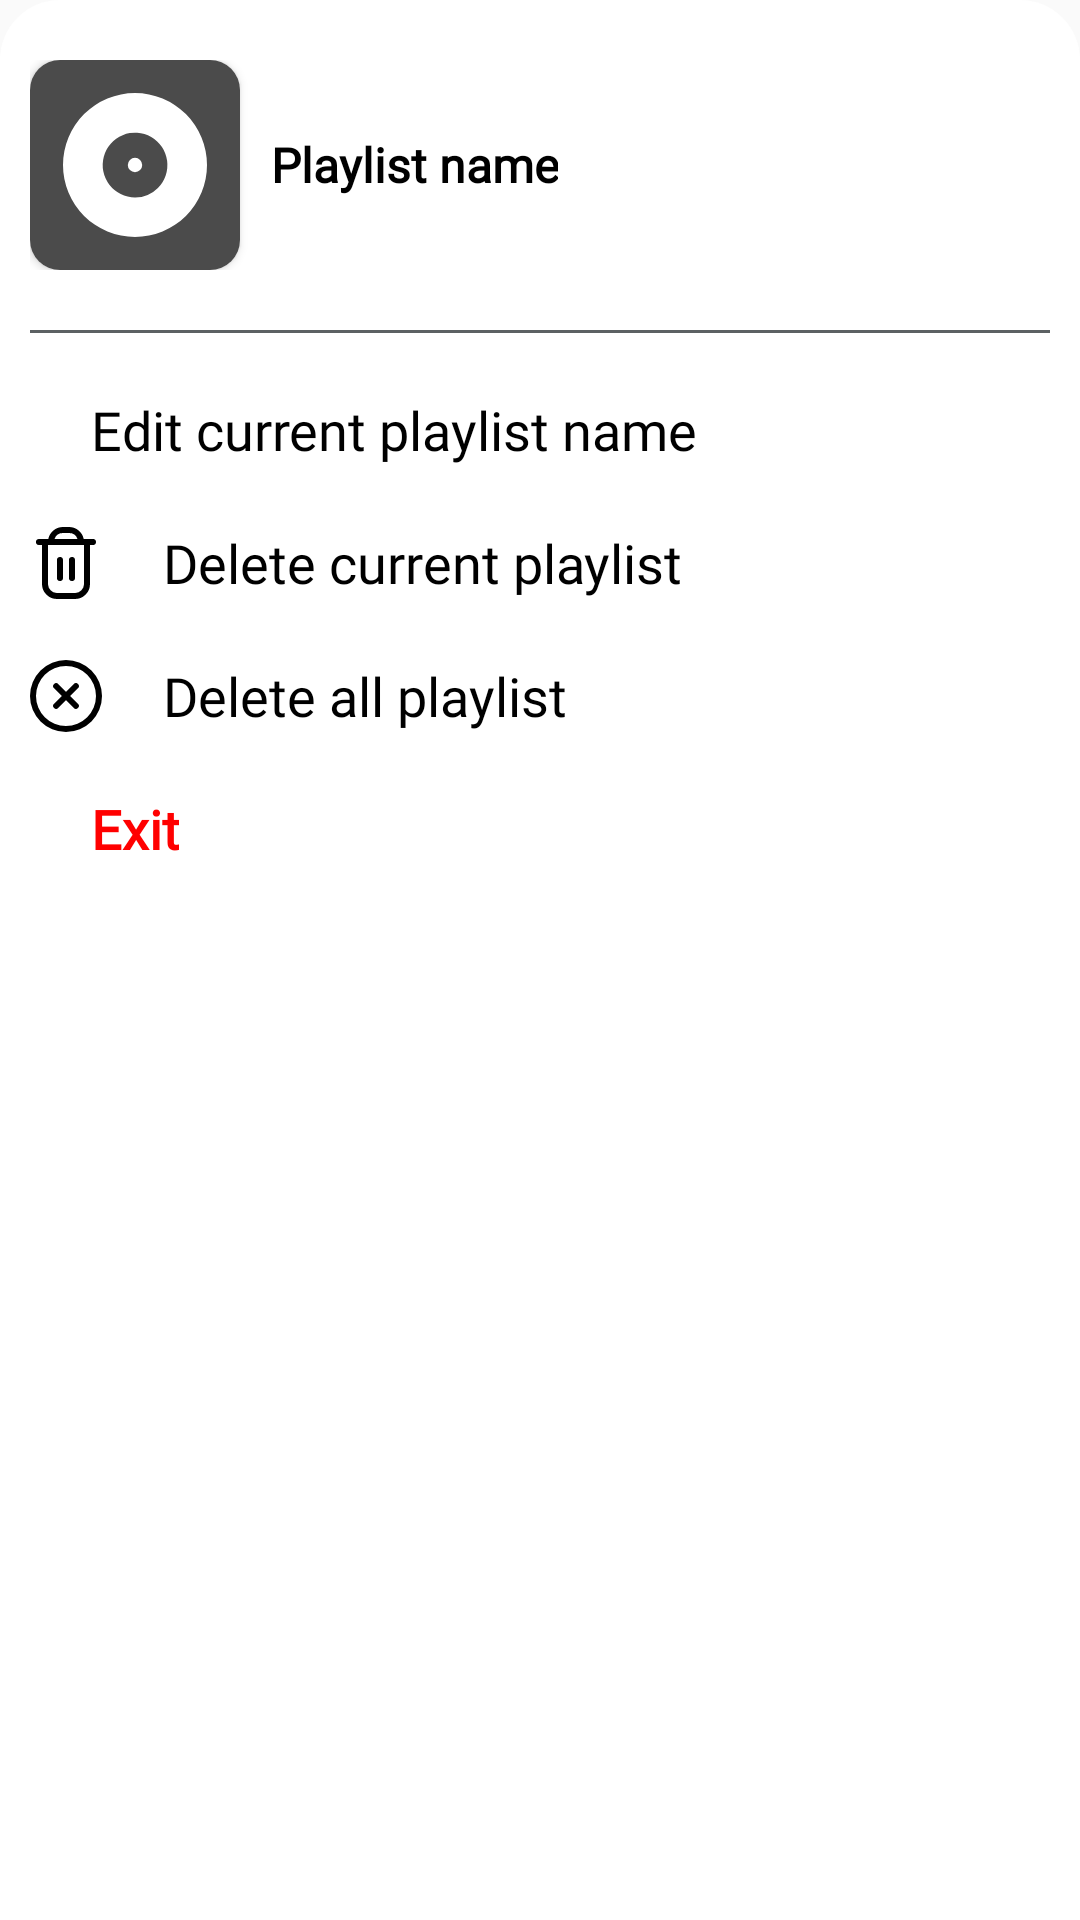

Reconstruct the res/layout file that produces this screen, plus the resources it refers to.
<!-- AndroidManifest.xml: application theme Theme.IMusic -->
<!-- res/layout/layout_userplaylist_more.xml -->
<?xml version="1.0" encoding="utf-8"?>
<LinearLayout xmlns:android="http://schemas.android.com/apk/res/android"
    xmlns:app="http://schemas.android.com/apk/res-auto"
    android:layout_width="match_parent"
    android:layout_height="wrap_content"
    android:background="@drawable/shape_corner_white_20dp_topleft_topright"
    android:orientation="vertical"
    android:paddingLeft="10dp"
    android:paddingTop="20dp"
    android:paddingRight="10dp"
    android:paddingBottom="20dp">

    <RelativeLayout
        android:layout_width="match_parent"
        android:layout_height="wrap_content">

        <androidx.cardview.widget.CardView
            android:id="@+id/cvInfoPlaylistCover"
            android:layout_width="wrap_content"
            android:layout_height="wrap_content"
            app:cardCornerRadius="10dp">

            <ImageView
                android:layout_width="70dp"
                android:layout_height="70dp"
                android:scaleType="fitXY"
                app:srcCompat="@drawable/ic_playlist_cover" />
        </androidx.cardview.widget.CardView>

        <TextView
            android:id="@+id/tvInfoPlaylistName"
            style="@style/tvStyle1"
            android:layout_width="wrap_content"
            android:layout_height="wrap_content"
            android:layout_alignTop="@+id/cvInfoPlaylistCover"
            android:layout_alignBottom="@+id/cvInfoPlaylistCover"
            android:layout_marginStart="10dp"
            android:layout_toEndOf="@+id/cvInfoPlaylistCover"
            android:ellipsize="marquee"
            android:gravity="center"
            android:marqueeRepeatLimit="marquee_forever"
            android:scrollHorizontally="true"
            android:text="@string/tvPlaylistName"
            android:textSize="16sp"
            android:textStyle="bold" />
    </RelativeLayout>

    <View
        android:id="@+id/divider"
        android:layout_width="match_parent"
        android:layout_height="1dp"
        android:layout_marginTop="20dp"
        android:background="@color/colorMain6" />

    
    
    
    
    

    
    
    
    
    
    
    

    
    
    
    
    
    
    
    
    
    
    
    
    
    
    
    

    <RelativeLayout
        android:id="@+id/rlEditPlaylist"
        android:layout_width="match_parent"
        android:layout_height="wrap_content"
        android:layout_marginTop="20dp">

        <ImageView
            android:id="@+id/ivEditPlaylist"
            android:layout_width="wrap_content"
            android:layout_height="wrap_content"
            android:layout_alignTop="@+id/tvEditPlaylist"
            android:layout_alignBottom="@+id/tvEditPlaylist"
            app:srcCompat="@drawable/ic_edit" />

        <TextView
            android:id="@+id/tvEditPlaylist"
            style="@style/tvStyle1"
            android:layout_width="wrap_content"
            android:layout_height="wrap_content"
            android:layout_marginStart="20dp"
            android:layout_toEndOf="@+id/ivEditPlaylist"
            android:ellipsize="marquee"
            android:gravity="center"
            android:marqueeRepeatLimit="marquee_forever"
            android:scrollHorizontally="true"
            android:text="@string/tvEditPlaylist"
            android:textAlignment="center"
            android:textSize="18sp"
            android:textStyle="normal" />
    </RelativeLayout>

    <RelativeLayout
        android:id="@+id/rlDeletePlaylist"
        android:layout_width="match_parent"
        android:layout_height="wrap_content"
        android:layout_marginTop="20dp">

        <ImageView
            android:id="@+id/ivDeletePlaylist"
            android:layout_width="wrap_content"
            android:layout_height="wrap_content"
            android:layout_alignTop="@+id/tvDeletePlaylist"
            android:layout_alignBottom="@+id/tvDeletePlaylist"
            app:srcCompat="@drawable/ic_delete" />

        <TextView
            android:id="@+id/tvDeletePlaylist"
            style="@style/tvStyle1"
            android:layout_width="wrap_content"
            android:layout_height="wrap_content"
            android:layout_marginStart="20dp"
            android:layout_toEndOf="@+id/ivDeletePlaylist"
            android:ellipsize="marquee"
            android:gravity="center"
            android:marqueeRepeatLimit="marquee_forever"
            android:scrollHorizontally="true"
            android:text="@string/tvDeletePlaylist"
            android:textAlignment="center"
            android:textSize="18sp"
            android:textStyle="normal" />
    </RelativeLayout>

    <RelativeLayout
        android:id="@+id/rlDeleteAllPlaylist"
        android:layout_width="match_parent"
        android:layout_height="wrap_content"
        android:layout_marginTop="20dp">

        <ImageView
            android:id="@+id/ivDeleteAllPlaylist"
            android:layout_width="wrap_content"
            android:layout_height="wrap_content"
            android:layout_alignTop="@+id/tvDeleteAllPlaylist"
            android:layout_alignBottom="@+id/tvDeleteAllPlaylist"
            app:srcCompat="@drawable/ic_delete_all" />

        <TextView
            android:id="@+id/tvDeleteAllPlaylist"
            style="@style/tvStyle1"
            android:layout_width="wrap_content"
            android:layout_height="wrap_content"
            android:layout_marginStart="20dp"
            android:layout_toEndOf="@+id/ivDeleteAllPlaylist"
            android:ellipsize="marquee"
            android:gravity="center"
            android:marqueeRepeatLimit="marquee_forever"
            android:scrollHorizontally="true"
            android:text="@string/tvDeleteAllPlaylist"
            android:textSize="18sp"
            android:textStyle="normal" />
    </RelativeLayout>

    <RelativeLayout
        android:id="@+id/rlCloseInfoPlaylist"
        android:layout_width="match_parent"
        android:layout_height="wrap_content"
        android:layout_marginTop="20dp">

        <ImageView
            android:id="@+id/ivCloseInfoPlaylist"
            android:layout_width="wrap_content"
            android:layout_height="wrap_content"
            android:layout_alignTop="@+id/tvCloseInfoPlaylist"
            android:layout_alignBottom="@+id/tvCloseInfoPlaylist"
            app:srcCompat="@drawable/ic_close" />

        <TextView
            android:id="@+id/tvCloseInfoPlaylist"
            android:layout_width="wrap_content"
            android:layout_height="wrap_content"
            android:layout_marginStart="20dp"
            android:layout_toEndOf="@+id/ivCloseInfoPlaylist"
            android:ellipsize="marquee"
            android:fontFamily="@font/comfortaa"
            android:gravity="center"
            android:marqueeRepeatLimit="marquee_forever"
            android:scrollHorizontally="true"
            android:singleLine="true"
            android:text="@string/tvCloseInfoPlaylist"
            android:textAlignment="center"
            android:textColor="@color/colorMain4"
            android:textSize="18sp"
            android:textStyle="bold" />
    </RelativeLayout>
</LinearLayout>
<!-- resources referenced by this layout -->
<resources>
  <color name="colorMain4">#FF0000</color>
  <color name="colorMain6">#5C6163</color>
  <!-- drawable ic_delete (drawable) -->
  <vector xmlns:android="http://schemas.android.com/apk/res/android"
      android:width="24dp"
      android:height="24dp"
      android:viewportWidth="24"
      android:viewportHeight="24">
      <path
          android:fillColor="@color/colorLight7"
          android:pathData="M21,4L17.9,4A5.009,5.009 0,0 0,13 0L11,0A5.009,5.009 0,0 0,6.1 4L3,4A1,1 0,0 0,3 6L4,6L4,19a5.006,5.006 0,0 0,5 5h6a5.006,5.006 0,0 0,5 -5L20,6h1a1,1 0,0 0,0 -2ZM11,2h2a3.006,3.006 0,0 1,2.829 2L8.171,4A3.006,3.006 0,0 1,11 2ZM18,19a3,3 0,0 1,-3 3L9,22a3,3 0,0 1,-3 -3L6,6L18,6Z" />
      <path
          android:fillColor="@color/colorLight7"
          android:pathData="M10,18a1,1 0,0 0,1 -1V11a1,1 0,0 0,-2 0v6A1,1 0,0 0,10 18Z" />
      <path
          android:fillColor="@color/colorLight7"
          android:pathData="M14,18a1,1 0,0 0,1 -1V11a1,1 0,0 0,-2 0v6A1,1 0,0 0,14 18Z" />
  </vector>
  <!-- drawable ic_delete_all (drawable) -->
  <vector xmlns:android="http://schemas.android.com/apk/res/android"
      android:width="24dp"
      android:height="24dp"
      android:viewportWidth="24"
      android:viewportHeight="24">
      <path
          android:fillColor="@color/colorLight7"
          android:pathData="M16,8a1,1 0,0 0,-1.414 0L12,10.586 9.414,8A1,1 0,0 0,8 9.414L10.586,12 8,14.586A1,1 0,0 0,9.414 16L12,13.414 14.586,16A1,1 0,0 0,16 14.586L13.414,12 16,9.414A1,1 0,0 0,16 8Z" />
      <path
          android:fillColor="@color/colorLight7"
          android:pathData="M12,0A12,12 0,1 0,24 12,12.013 12.013,0 0,0 12,0ZM12,22A10,10 0,1 1,22 12,10.011 10.011,0 0,1 12,22Z" />
  </vector>
  <!-- drawable ic_playlist_cover (drawable) -->
  <vector xmlns:android="http://schemas.android.com/apk/res/android"
      android:width="70dp"
      android:height="70.001dp"
      android:viewportWidth="70"
      android:viewportHeight="70.001">
      <path
          android:fillColor="#4b4b4b"
          android:pathData="M70,70L0,70L0,0L70,0L70,70ZM35,11A24,24 0,1 0,59 35,24.027 24.027,0 0,0 35,11ZM35,45.8a10.786,10.786 0,1 1,7.641 -3.159A10.732,10.732 0,0 1,35 45.8ZM35,32.6A2.4,2.4 0,1 0,37.4 35,2.4 2.4,0 0,0 35,32.6Z" />
  </vector>
  <!-- drawable shape_corner_white_20dp_topleft_topright (drawable) -->
  <?xml version="1.0" encoding="utf-8"?>
  <shape xmlns:android="http://schemas.android.com/apk/res/android">
      <solid android:color="@color/colorLight8" />
      <corners
          android:topLeftRadius="20dp"
          android:topRightRadius="20dp" />
  </shape>
  <string name="tvAddPlaylist">Create a new playlist</string>
  <string name="tvCloseInfoPlaylist">Exit</string>
  <string name="tvDeleteAllPlaylist">Delete all playlist</string>
  <string name="tvDeletePlaylist">Delete current playlist</string>
  <string name="tvEditPlaylist">Edit current playlist name</string>
  <string name="tvPlaylistName">Playlist name</string>
  <style name="tvStyle1">
          <item name="android:fontFamily">@font/comfortaa</item>
          <item name="android:textColor">@color/colorLight7</item>
          <item name="android:lines">1</item>
          <item name="android:maxLines">1</item>
          <item name="android:singleLine">true</item>
      </style>
  <style name="Theme.IMusic" parent="Theme.AppCompat.DayNight.NoActionBar">
          
  
          
          
      </style>
  <color name="colorLight7">#000000</color> // Màu chữ sáng
  <color name="colorLight8">#FFFFFF</color>
</resources>
